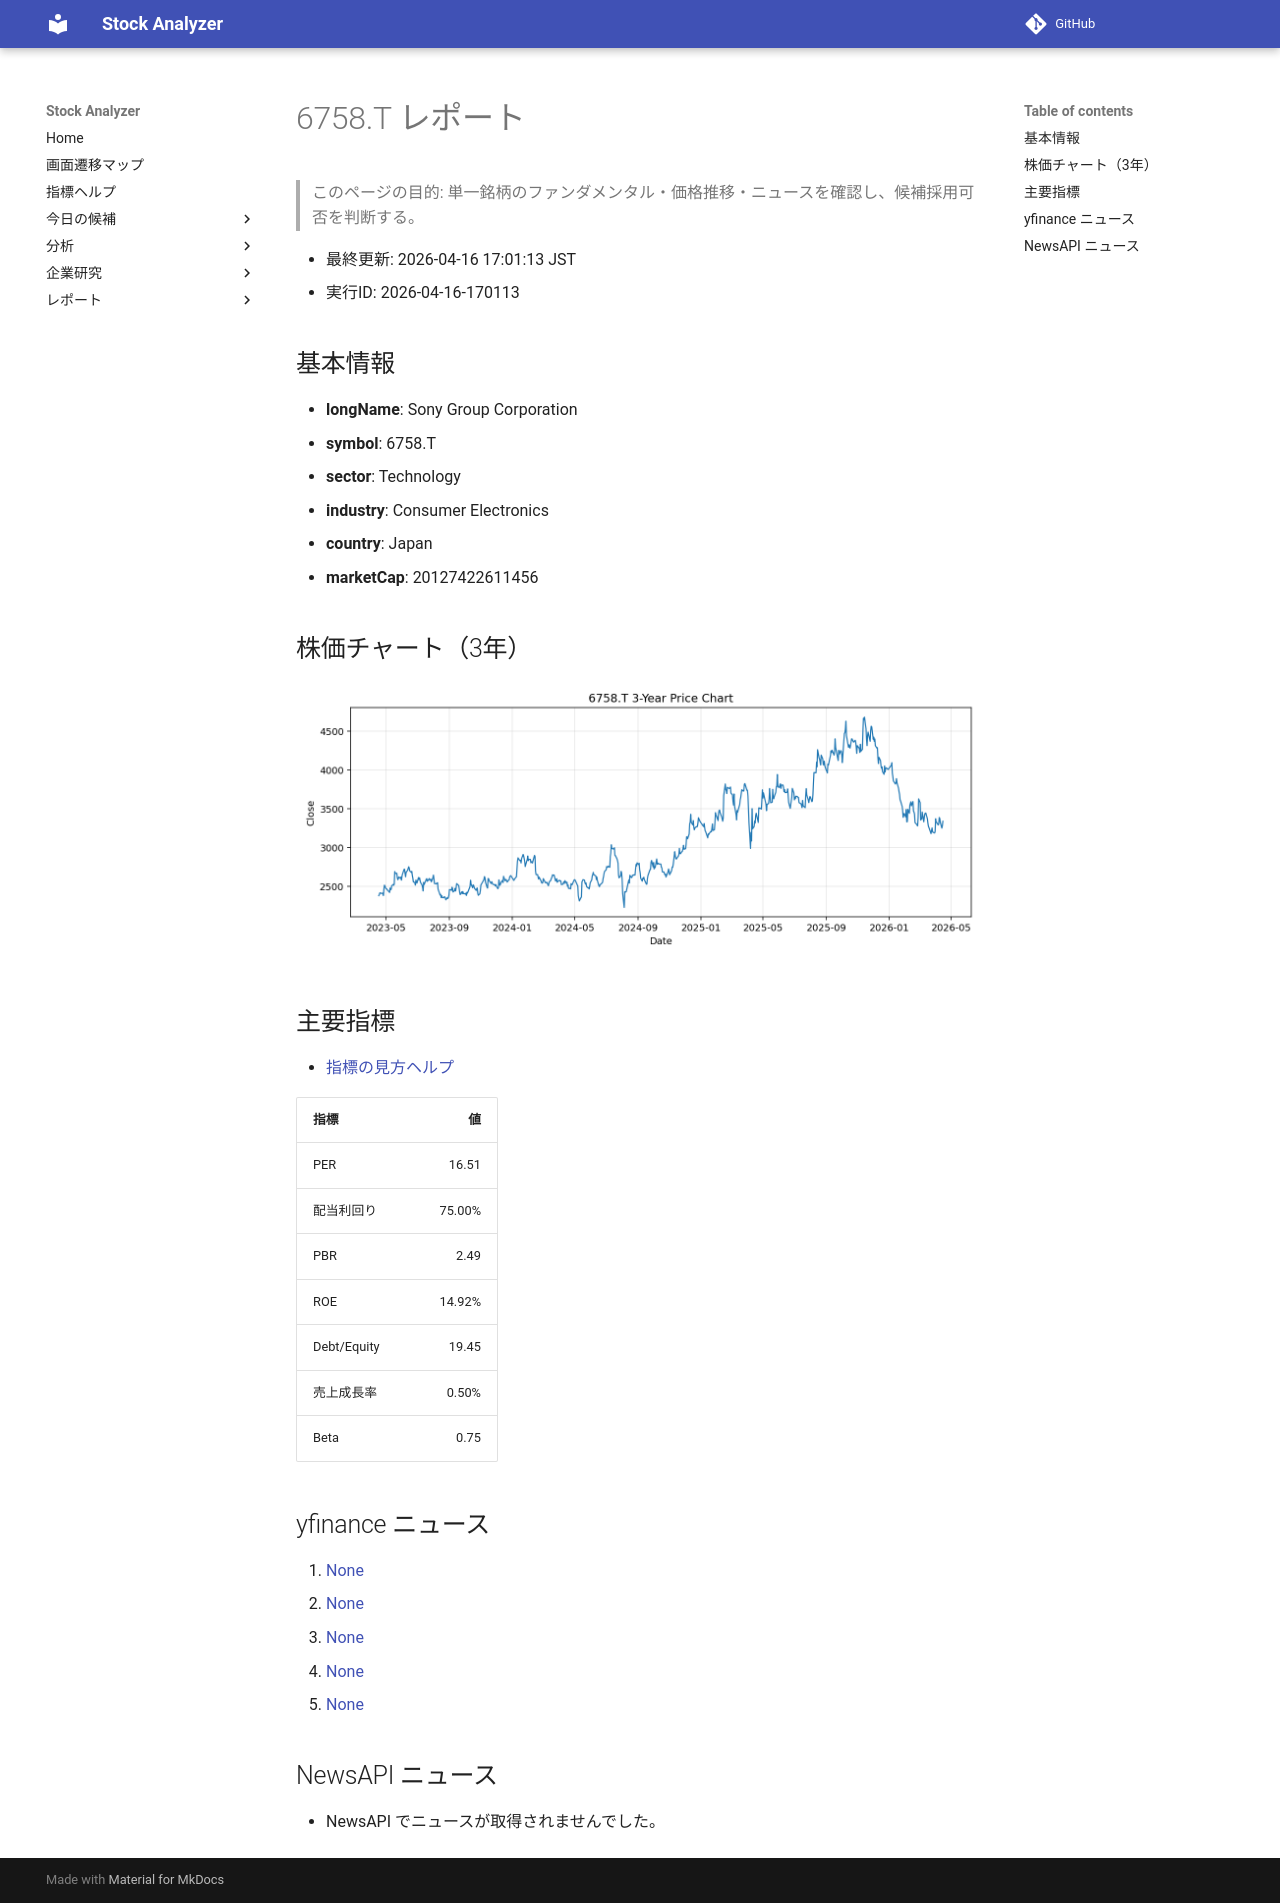

repository: Yumi-note/Making-APP · page: reports/2026-04-16/170113/6758_T/index.html · generator: mkdocs

# 6758.T レポート

> このページの目的: 単一銘柄のファンダメンタル・価格推移・ニュースを確認し、候補採用可否を判断する。

- 最終更新: 2026-04-16 17:01:13 JST
- 実行ID: 2026-04-16-170113

## 基本情報

- **longName**: Sony Group Corporation
- **symbol**: 6758.T
- **sector**: Technology
- **industry**: Consumer Electronics
- **country**: Japan
- **marketCap**: 20127422611456

## 株価チャート（3年）

![6758.T 3-year price chart](6758_T_3y.png)

## 主要指標

- [指標の見方ヘルプ](../../../../indicators.md)

| 指標 | 値 |
|---|---:|
| PER | 16.51 |
| 配当利回り | 75.00% |
| PBR | 2.49 |
| ROE | 14.92% |
| Debt/Equity | 19.45 |
| 売上成長率 | 0.50% |
| Beta | 0.75 |

## yfinance ニュース

1. [None](None)
2. [None](None)
3. [None](None)
4. [None](None)
5. [None](None)

## NewsAPI ニュース

- NewsAPI でニュースが取得されませんでした。
